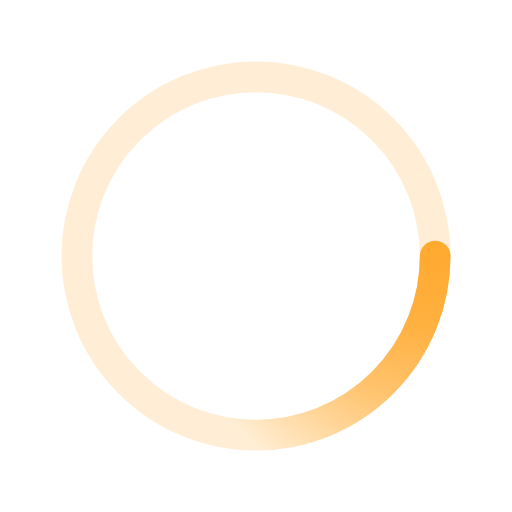
t = 0.00 s
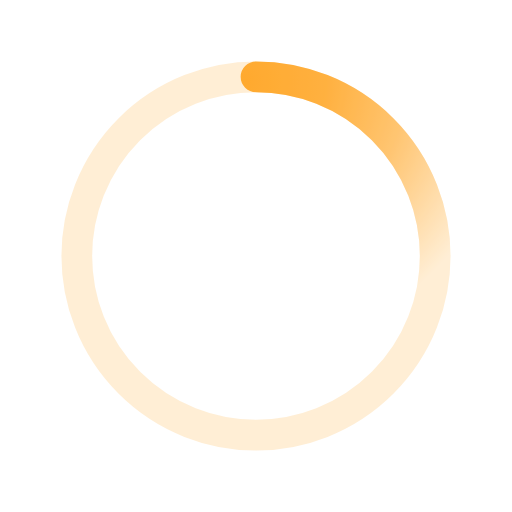
t = 0.53 s
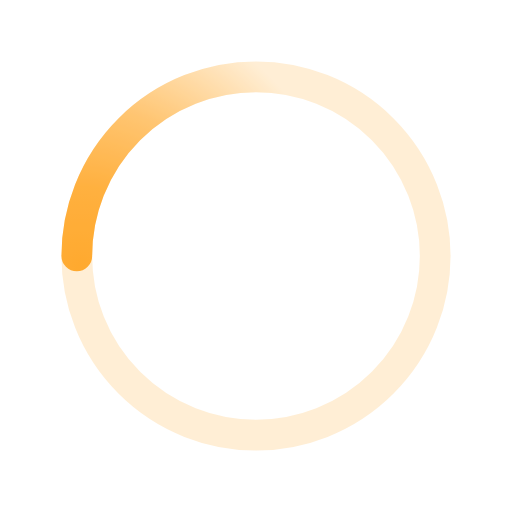
t = 1.05 s
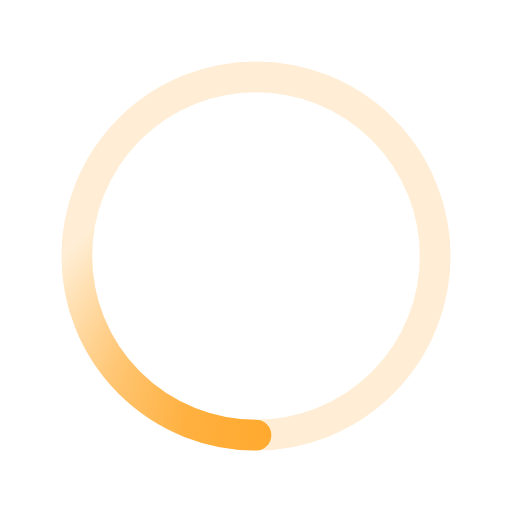
t = 1.58 s

The animated SVG that drew these frames (rendered in a browser with its animation timeline set to each time). Animation: 1 SMIL element (animateTransform=1); one cycle of 2.10 s, repeats indefinitely.

<svg xmlns="http://www.w3.org/2000/svg" viewBox="0 0 200 200"><radialGradient id="a12" cx=".66" fx=".66" cy=".3125" fy=".3125" gradientTransform="scale(1.5)"><stop offset="0" stop-color="#FFA92F"></stop><stop offset=".3" stop-color="#FFA92F" stop-opacity=".9"></stop><stop offset=".6" stop-color="#FFA92F" stop-opacity=".6"></stop><stop offset=".8" stop-color="#FFA92F" stop-opacity=".3"></stop><stop offset="1" stop-color="#FFA92F" stop-opacity="0"></stop></radialGradient><circle transform-origin="center" fill="none" stroke="url(#a12)" stroke-width="12" stroke-linecap="round" stroke-dasharray="200 1000" stroke-dashoffset="0" cx="100" cy="100" r="70"><animateTransform type="rotate" attributeName="transform" calcMode="spline" dur="2.1" values="360;0" keyTimes="0;1" keySplines="0 0 1 1" repeatCount="indefinite"></animateTransform></circle><circle transform-origin="center" fill="none" opacity=".2" stroke="#FFA92F" stroke-width="12" stroke-linecap="round" cx="100" cy="100" r="70"></circle></svg>
